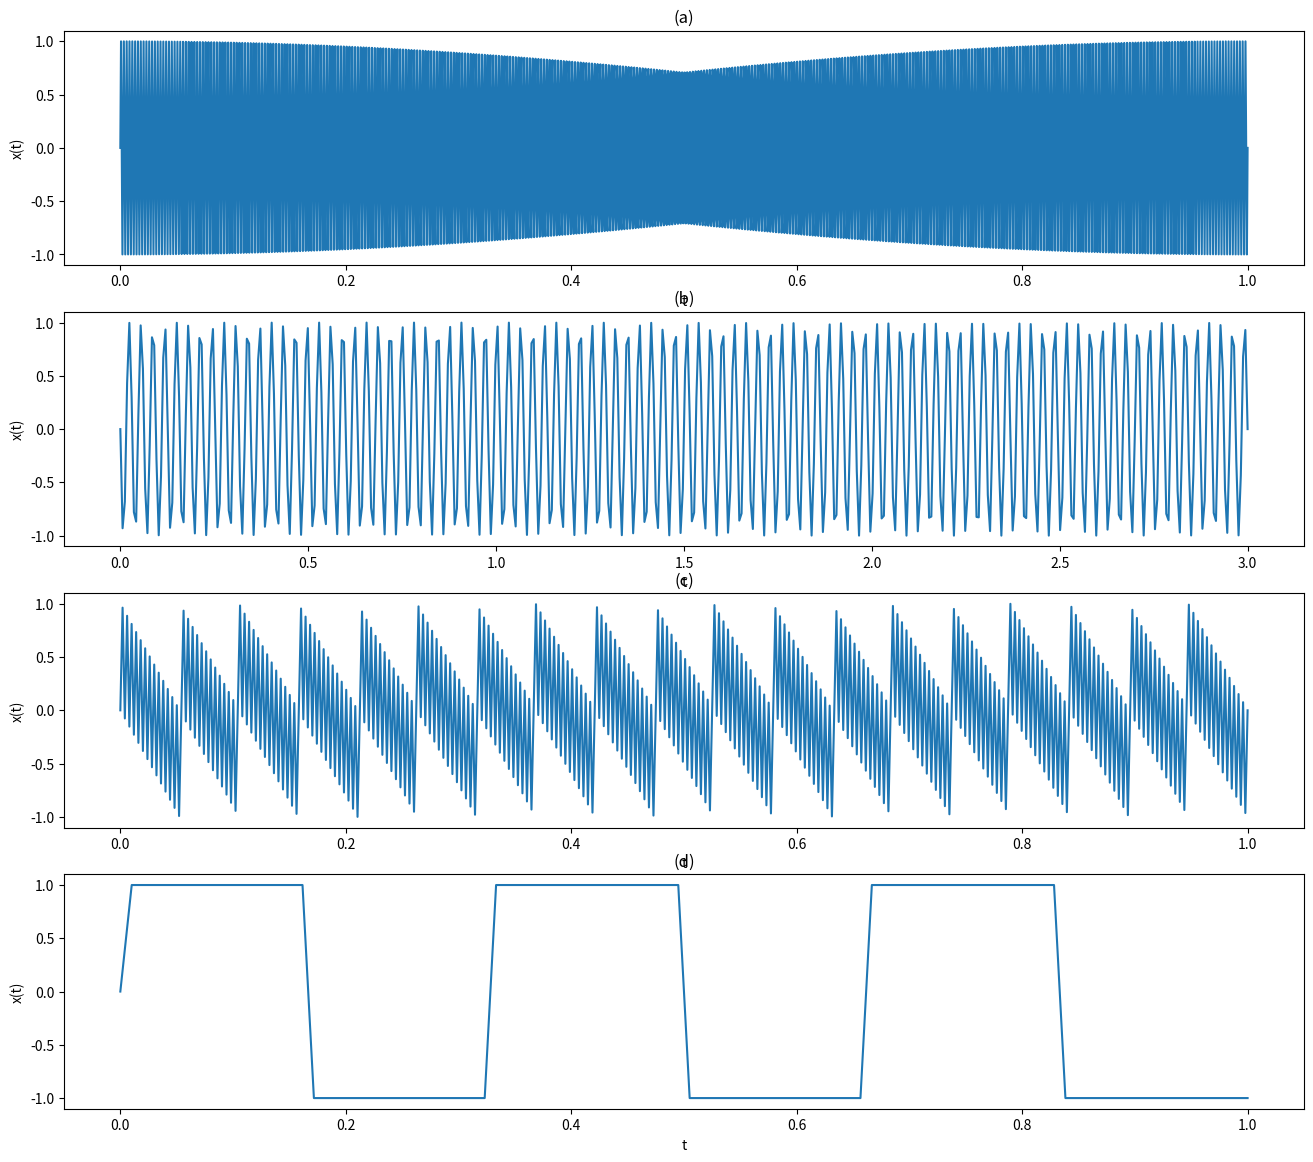

Here is the Python script that generated this plot:
import numpy as np
import matplotlib.pyplot as plt

##### ex1
# #a,b)
# t = np.arange(0, 0.03, 0.0005)
#
# x = np.cos(520*np.pi*t + np.pi/3)
# y = np.cos(280*np.pi*t - np.pi/3)
# z = np.cos(120*np.pi*t + np.pi/3)
#
# plt.figure(figsize=(16, 14))
# plt.subplot(3, 1, 1)
# plt.plot(t, x, color='blue')
# plt.title('xn(tn)')
# plt.xlabel('t')
# plt.ylabel('x(t)')
# plt.subplot(3, 1, 2)
# plt.plot(t, y, color='green')
# plt.title('yn(tn)')
# plt.xlabel('t')
# plt.ylabel('y(t)')
# plt.subplot(3, 1, 3)
# plt.plot(t, z, color='black')
# plt.title('zn(tn)')
# plt.xlabel('t')
# plt.ylabel('z(t)')
#
# #c)
# nt= np.arange(0, 0.03, 1/200)
#
# xn = np.cos(520*np.pi*nt + np.pi/3)
# yn = np.cos(280*np.pi*nt - np.pi/3)
# zn = np.cos(120*np.pi*nt + np.pi/3)
#
# plt.figure(figsize=(16, 14))
# plt.subplot(3, 1, 1)
# plt.stem(nt, xn, markerfmt='or')
# plt.plot(t, x, color='blue')
# plt.subplot(3, 1, 2)
# plt.stem(nt, yn, markerfmt='or')
# plt.plot(t, y, color='green')
# plt.subplot(3, 1, 3)
# plt.stem(nt, zn, markerfmt='or')
# plt.plot(t, z, color='black')
#
# plt.show()

##### ex2

t_a = np.linspace(0, 1, 1600)
t_b = np.linspace(0, 3, 500)
t_c = np.linspace(0, 1, 500)
t_d = np.linspace (0, 1, 100)

x_a = np.sin(2*np.pi*400*t_a )
x_b = np.sin(2*np.pi*800*t_b)
x_c = 2*(t_c*240 - np.floor(t_c * 240 + 0.5))
x_d = np.sign(np.sin(2*np.pi*300*t_d))

plt.figure(figsize=(16, 14))
plt.subplot(4, 1, 1)
plt.plot(t_a, x_a)
plt.title('(a)')
plt.xlabel('t')
plt.ylabel('x(t)')

plt.subplot(4, 1, 2)
plt.plot(t_b, x_b)
plt.title('(b)')
plt.xlabel('t')
plt.ylabel('x(t)')

plt.subplot(4, 1, 3)
plt.plot(t_c, x_c)
plt.title('(c)')
plt.xlabel('t')
plt.ylabel('x(t)')

plt.subplot(4, 1, 4)
plt.plot(t_d, x_d)
plt.title('(d)')
plt.xlabel('t')
plt.ylabel('x(t)')

plt.show()